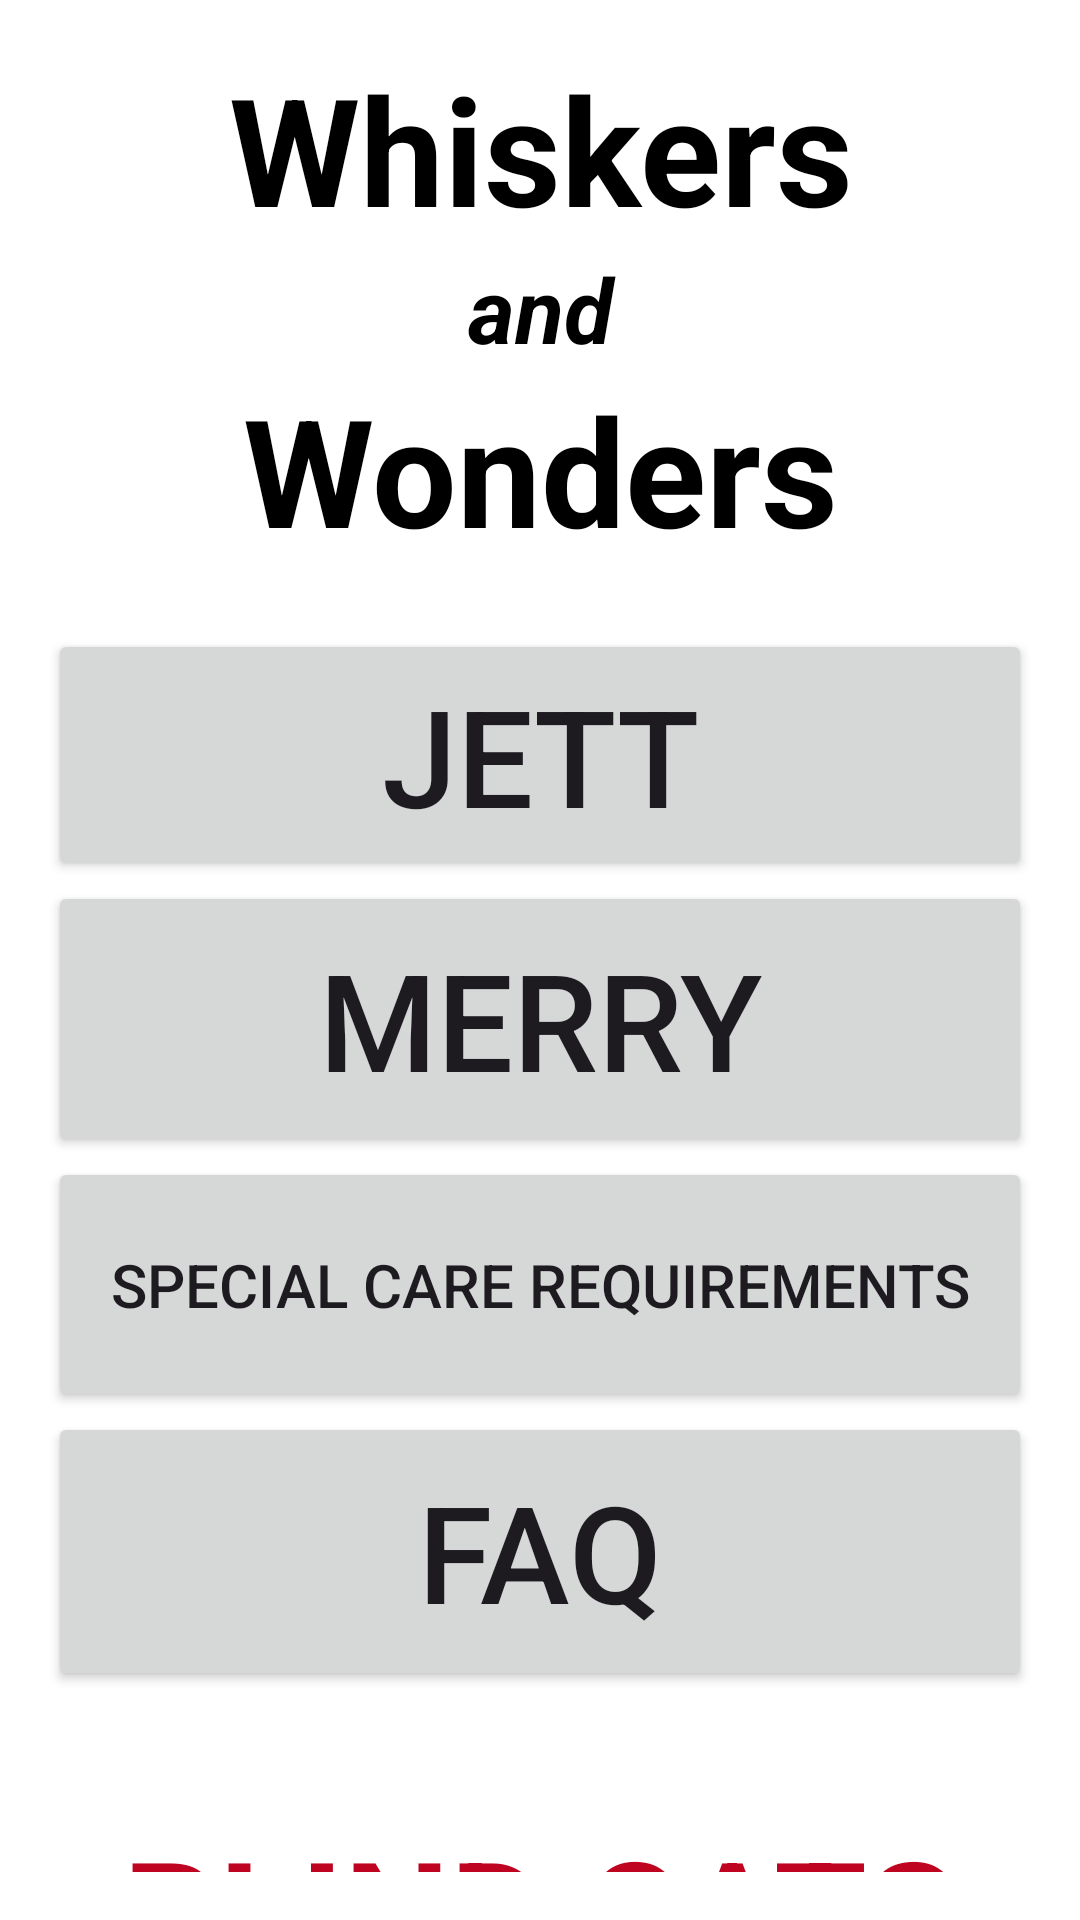

Here is an Android app screen rendered from its layout file. Give the layout XML and the strings, colors and styles it references.
<!-- AndroidManifest.xml: application theme Theme.Blind_cats -->
<!-- res/layout/activity_main.xml -->
<?xml version="1.0" encoding="utf-8"?>
<LinearLayout xmlns:android="http://schemas.android.com/apk/res/android"
    xmlns:app="http://schemas.android.com/apk/res-auto"
    xmlns:tools="http://schemas.android.com/tools"
    android:id="@+id/main"
    android:layout_width="match_parent"
    android:layout_height="match_parent"
    android:background="@color/white"
    android:orientation="vertical"
    tools:context=".MainActivity"
    android:paddingBottom="16dp"
    android:paddingLeft="16dp"
    android:paddingRight="16dp"
    android:paddingTop="16dp">

    <TextView
        android:id="@+id/textView"
        android:layout_width="match_parent"
        android:layout_height="wrap_content"
        android:text="@string/whiskers"
        android:textAlignment="center"
        android:textColor="@color/black"
        android:textSize="50sp"
        android:textStyle="bold"
        app:layout_constraintBottom_toBottomOf="parent"
        app:layout_constraintEnd_toEndOf="parent"
        app:layout_constraintStart_toStartOf="parent"
        app:layout_constraintTop_toTopOf="parent" />

    <TextView
        android:id="@+id/textView2"
        android:layout_width="match_parent"
        android:layout_height="wrap_content"

        android:text="@string/and"
        android:textAlignment="center"
        android:textColor="@color/black"
        android:textSize="30sp"
        android:textStyle="italic|bold"
        app:layout_constraintBottom_toBottomOf="parent"
        app:layout_constraintEnd_toEndOf="parent"
        app:layout_constraintStart_toStartOf="parent"
        app:layout_constraintTop_toTopOf="parent" />

    <TextView
        android:id="@+id/textView42"
        android:layout_width="match_parent"
        android:layout_height="wrap_content"
        android:paddingBottom="20dp"
        android:text="@string/wonders"
        android:textAlignment="center"
        android:textColor="@color/black"
        android:textSize="50sp"
        android:textStyle="bold"
        app:layout_constraintBottom_toBottomOf="parent"
        app:layout_constraintEnd_toEndOf="parent"
        app:layout_constraintStart_toStartOf="parent"
        app:layout_constraintTop_toTopOf="parent" />

    <Button
        android:id="@+id/jett"
        android:layout_width="match_parent"
        android:layout_height="84dp"
        android:text="@string/jett"
        android:textSize="45sp" />

    <Button
        android:id="@+id/merry"
        android:layout_width="match_parent"
        android:layout_height="92dp"
        android:text="@string/merry"
        android:textSize="45sp" />

    <Button
        android:id="@+id/care"
        android:layout_width="match_parent"
        android:layout_height="85dp"
        android:text="@string/special_care"
        android:textSize="20sp"
        />

    <Button
        android:id="@+id/faq"
        android:layout_width="match_parent"
        android:layout_height="93dp"

        android:text="@string/faq"
        android:textSize="45sp"
        />

    <TextView
        android:id="@+id/textView40"
        android:layout_width="match_parent"
        android:layout_height="wrap_content"
        android:paddingTop="40dp"
        android:text="@string/blind_cats"
        android:textAlignment="center"
        android:textColor="@color/red"
        android:textSize="50sp"
        android:textStyle="bold"
        app:layout_constraintBottom_toBottomOf="parent"
        app:layout_constraintEnd_toEndOf="parent"
        app:layout_constraintStart_toStartOf="parent"
        app:layout_constraintTop_toTopOf="parent" />

    <TextView
        android:id="@+id/textView41"
        android:layout_width="match_parent"
        android:layout_height="92dp"
        android:text="@string/are_awesome"
        android:textAlignment="center"
        android:textColor="@color/red"
        android:textSize="30sp"
        android:textStyle="italic|bold"
        app:layout_constraintBottom_toBottomOf="parent"
        app:layout_constraintEnd_toEndOf="parent"
        app:layout_constraintStart_toStartOf="parent"
        app:layout_constraintTop_toTopOf="parent" />


</LinearLayout>
<!-- resources referenced by this layout -->
<resources>
  <color name="black">#FF000000</color>
  <color name="red">#BF0421</color>
  <color name="white">#FFFFFFFF</color>
  <string name="and">and</string>
  <string name="are_awesome">ARE AWESOME</string>
  <string name="blind_cats">BLIND CATS</string>
  <string name="faq">FAQ</string>
  <string name="jett">Jett</string>
  <string name="merry">Merry</string>
  <string name="special_care">Special Care Requirements</string>
  <string name="whiskers">Whiskers</string>
  <string name="wonders">Wonders</string>
  <style name="Theme.Blind_cats" parent="Base.Theme.Blind_cats" />
  <style name="Base.Theme.Blind_cats" parent="Theme.Material3.DayNight.NoActionBar">
          
          
      </style>
</resources>
